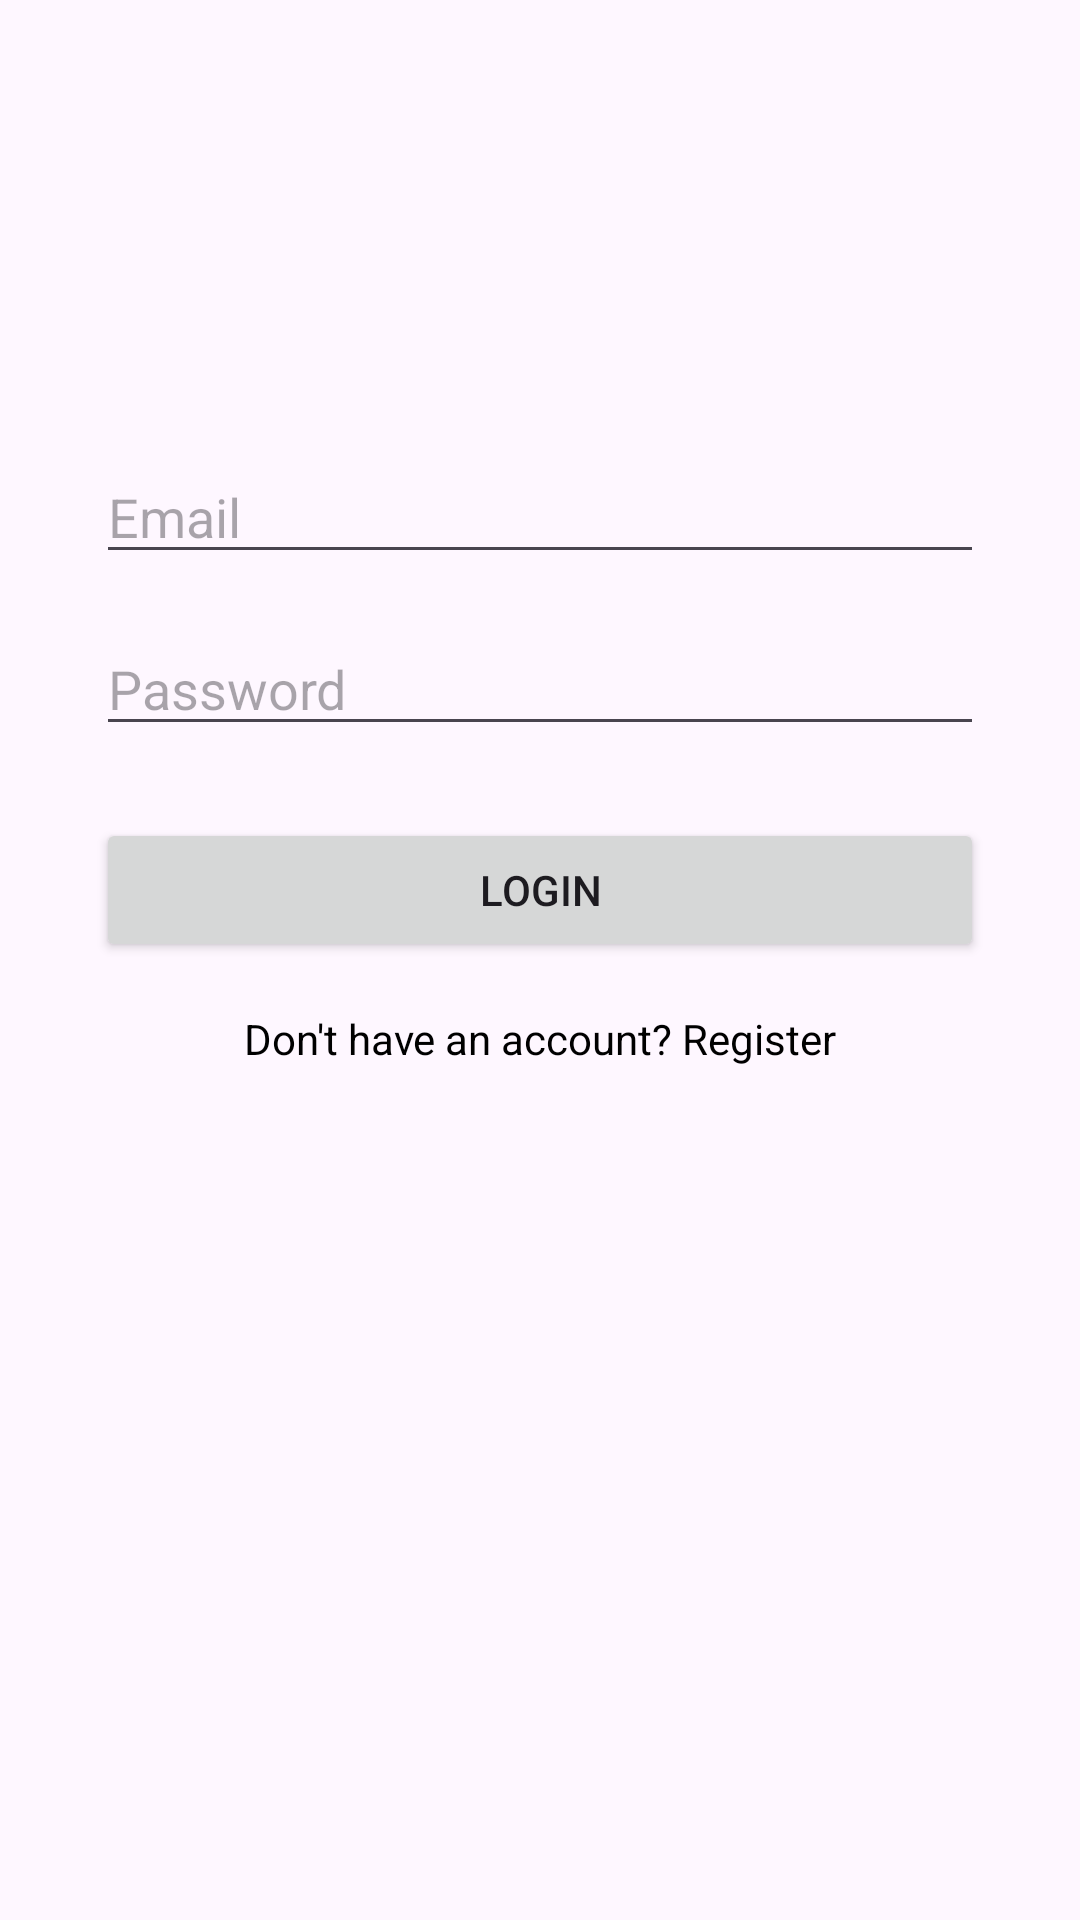

The Android layout XML behind this screen, and the referenced resources:
<!-- AndroidManifest.xml: application theme Theme.Marketplace -->
<!-- res/layout/fragment_login.xml -->
<?xml version="1.0" encoding="utf-8"?>
<androidx.constraintlayout.widget.ConstraintLayout xmlns:android="http://schemas.android.com/apk/res/android"
    xmlns:app="http://schemas.android.com/apk/res-auto"
    xmlns:tools="http://schemas.android.com/tools"
    android:layout_width="match_parent"
    android:layout_height="match_parent"
    tools:context=".ui.auth.LoginFragment">

    <EditText
        android:id="@+id/editTextEmail"
        android:layout_width="0dp"
        android:layout_height="wrap_content"
        android:layout_marginStart="32dp"
        android:layout_marginEnd="32dp"
        android:layout_marginTop="150dp"
        android:hint="Email"
        android:inputType="textEmailAddress"
        app:layout_constraintEnd_toEndOf="parent"
        app:layout_constraintStart_toStartOf="parent"
        app:layout_constraintTop_toTopOf="parent" />

    <EditText
        android:id="@+id/editTextPassword"
        android:layout_width="0dp"
        android:layout_height="wrap_content"
        android:layout_marginTop="16dp"
        android:hint="Password"
        android:inputType="textPassword"
        app:layout_constraintEnd_toEndOf="@+id/editTextEmail"
        app:layout_constraintStart_toStartOf="@+id/editTextEmail"
        app:layout_constraintTop_toBottomOf="@+id/editTextEmail" />

    <Button
        android:id="@+id/buttonLogin"
        android:layout_width="0dp"
        android:layout_height="wrap_content"
        android:layout_marginTop="24dp"
        android:text="Login"
        app:layout_constraintEnd_toEndOf="@+id/editTextPassword"
        app:layout_constraintStart_toStartOf="@+id/editTextPassword"
        app:layout_constraintTop_toBottomOf="@+id/editTextPassword" />

    <TextView
        android:id="@+id/textViewGoToRegister"
        android:layout_width="wrap_content"
        android:layout_height="wrap_content"
        android:layout_marginTop="16dp"
        android:text="Don't have an account? Register"
        android:textColor="@color/black"
        app:layout_constraintEnd_toEndOf="@+id/buttonLogin"
        app:layout_constraintStart_toStartOf="@+id/buttonLogin"
        app:layout_constraintTop_toBottomOf="@+id/buttonLogin" />

</androidx.constraintlayout.widget.ConstraintLayout>
<!-- resources referenced by this layout -->
<resources>
  <color name="black">#FF000000</color>
  <style name="Theme.Marketplace" parent="Base.Theme.Marketplace" />
  <style name="Base.Theme.Marketplace" parent="Theme.Material3.DayNight">
          <item name="windowActionBar">false</item>
          <item name="windowNoTitle">true</item>
  
          
          <item name="colorPrimary">@color/christmas_red_dark</item>
          <item name="colorOnPrimary">@color/white</item>
  
          
          <item name="colorSecondary">@color/christmas_green_dark</item>
          <item name="colorOnSecondary">@color/white</item>
  
          
          <item name="android:statusBarColor">@color/christmas_red_dark</item>
  
          
          <item name="actionOverflowMenuStyle">@style/PopupMenu.Marketplace</item>
      </style>
  <color name="christmas_red_dark">#B71C1C</color>
  <color name="white">#FFFFFFFF</color>
  <color name="christmas_green_dark">#1B5E20</color>
  <style name="PopupMenu.Marketplace" parent="@style/Widget.AppCompat.PopupMenu.Overflow">
          <item name="android:popupBackground">@drawable/popup_background</item>
          <item name="itemTextAppearance">@style/PopupMenu.Marketplace.Text</item>
      </style>
  <style name="PopupMenu.Marketplace.Text">
          <item name="android:textColor">@color/black</item>
          <item name="android:textSize">16sp</item>
      </style>
</resources>
